Run: headless pygame with SDL's dummy video driver; simulated clock (each Clock.tick advances the game by its frame time, no real sleeping); random seed 0; keys injected as events and as key.get_pressed() state; no mouse input.
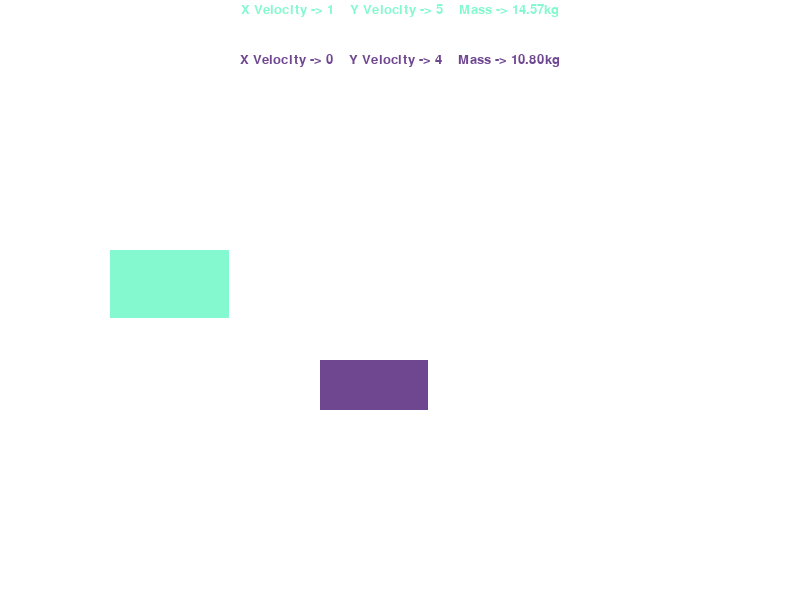
Frame 1 of 4 · flips 1–60 · no input
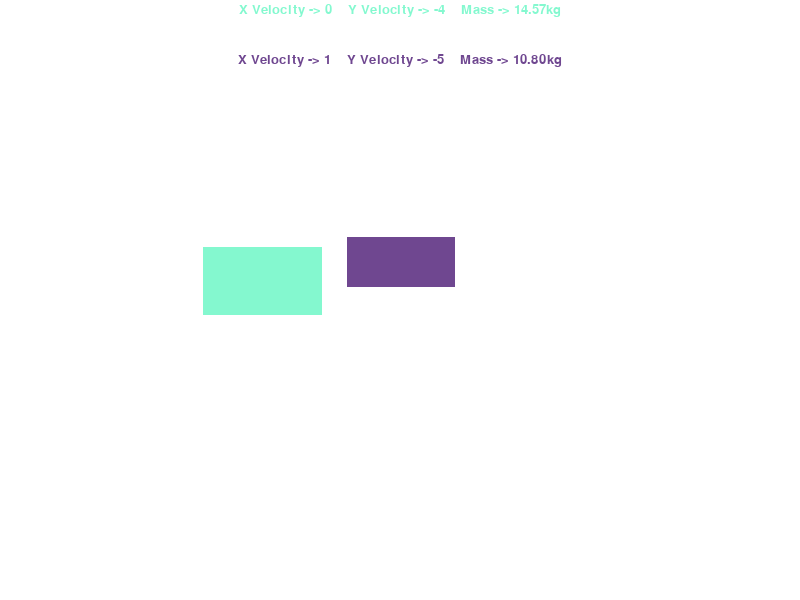
Frame 2 of 4 · flips 61–180 · tapped SPACE, RETURN · held RIGHT (→), D
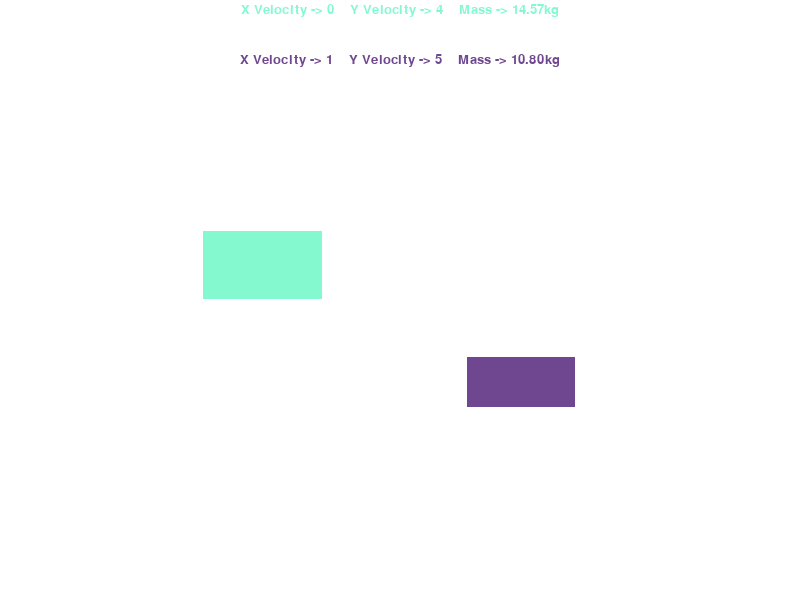
Frame 3 of 4 · flips 181–300 · held DOWN (↓), S
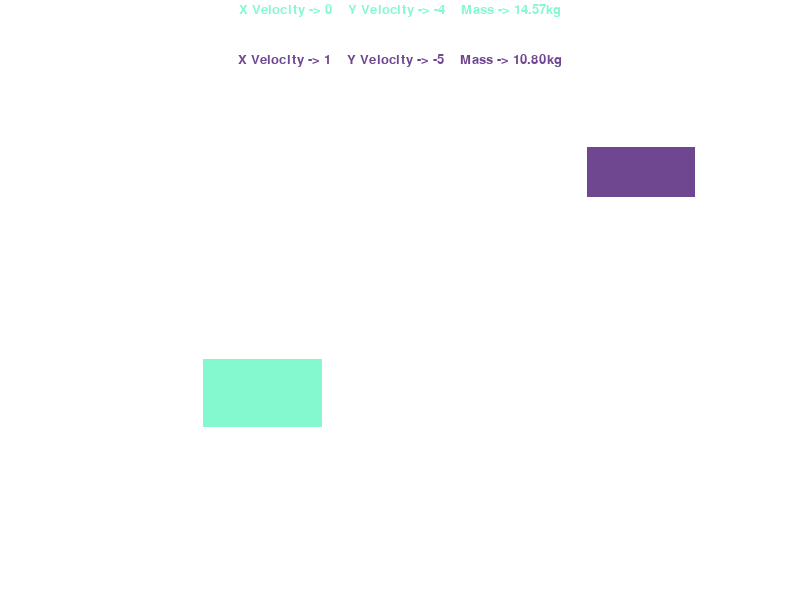
Frame 4 of 4 · flips 301–420 · held LEFT (←), A, UP (↑), W

The pygame program that drew these frames:

import pygame
from random import randint, choice

pygame.init()
screenWidth, screenHeight = 800, 600
win = pygame.display.set_mode((screenWidth, screenHeight))
pygame.display.set_caption('Collitions for rectangles')

clock = pygame.time.Clock()

class textOnScreen(object):
    def __init__(self, xSpeed, ySpeed, mass, pos, size, color):
        self.xSpeed = xSpeed
        self.ySpeed = ySpeed
        self.mass = mass
        self.pos = pos
        self.x = int(pos[0])
        self.y = int(pos[1])
        self.size = size
        self.color = color
        self.myfont = pygame.font.SysFont('Comic Sans MS', self.size)

    def draw(self, win, center = False):
        self.text = 'X Velocity -> ' + str(self.xSpeed) +'    Y Velocity -> ' + str(self.ySpeed) + '    Mass -> ' + "{:.2f}".format(self.mass/1000) + 'kg' 
        self.textsurface = self.myfont.render(self.text, True, self.color)
        if center:
            rect = self.textsurface.get_rect(center = (self.x, self.y))
            win.blit(self.textsurface, rect)
        else:
            win.blit(self.textsurface, (self.x, self.y))

    def speedUpdate(self, xSpeed, ySpeed):
        self.xSpeed = xSpeed
        self.ySpeed = ySpeed

class Rectangle(object):
    def __init__(self, pos, density):
        self.pos = pos
        self.x = pos[0]
        self.y = pos[1]
        self.width = randint(70,  150)
        self.height = randint(20, 80)
        #Density = g/pixel
        self.density = density
        self.xVel = randint(-5,5)
        self.yVel = randint(-5, 5)
        self.mass = density * self.width * self.height
        self.color = (randint(0, 255), randint(0, 255), randint(0, 255))
        self.rect =  pygame.Rect(self.x, self.y, self.width, self.height)

    def draw(self, win):
        self.rect =  pygame.Rect(self.x, self.y, self.width, self.height)
        pygame.draw.rect(win, self.color, self.rect)

    def move(self):
        if self.x > 0 and self.x + self.width < screenWidth:
            self.x += self.xVel
        else:
            self.xVel *= -1
            self.x += self.xVel

        if self.y > 0 and self.y + self.height < screenHeight:
            self.y += self.yVel
        else:
            self.yVel *= -1
            self.y += self.yVel

def collision(obj1, obj2):
    m1 = obj1.mass/1000
    m2 = obj2.mass/1000
    u1x = obj1.xVel
    u2x = obj2.xVel
    u1y = obj1.yVel
    u2y = obj2.yVel

    obj1.xVel = int(((m1-m2)/(m1+m2))*u1x + (2*m2/(m1+m2))*u2x)
    obj2.xVel = int((2*m1/(m1+m2))*u1x + ((m2-m1)/(m1+m2))*u2x)

    obj1.yVel = int(((m1-m2)/(m1+m2))*u1y + (2*m2/(m1+m2))*u2y)
    obj2.yVel = int((2*m1/(m1+m2))*u1y + ((m2-m1)/(m1+m2))*u2y)

    while obj1.rect.colliderect(obj2.rect):
        if not obj1.xVel and not obj1.yVel and not obj2.xVel and not obj2.yVel:
            break
        obj1.move()
        obj2.move()
        updateWin()

def  updateWin():
    win.fill((255,255,255))

    rect1.draw(win)
    rect2.draw(win)

    rect1DisplayVel.draw(win, center = True)
    rect2DisplayVel.draw(win, center = True)
    
    pygame.display.flip()

#Defining objects
#Density - Unit = g/pixel
rect1 = Rectangle((50,50), 1.8)
rect2 = Rectangle((320,120), 2)

rect1DisplayVel = textOnScreen(rect1.xVel, rect1.yVel, rect1.mass, (screenWidth//2, 10), 20, rect1.color)
rect2DisplayVel = textOnScreen(rect2.xVel, rect2.yVel, rect2.mass, (screenWidth//2, 60), 20, rect2.color)

run = True
fastForward = False
while run :
    for event in pygame.event.get():
        if event.type == pygame.QUIT:
            run = False

    keys = pygame.key.get_pressed()

    if keys[pygame.K_SPACE]:
        clock.tick(240)
    else:
        clock.tick((60))

    #if all boxes have 0 velocity then program closes after 5 seconds
    if not rect1.xVel and not rect1.yVel and not rect2.xVel and not rect2.yVel:
        pygame.time.delay(5000)
        run = False

    rect1.move()
    rect2.move()

    rect1DisplayVel.speedUpdate(rect1.xVel, rect1.yVel)
    rect2DisplayVel.speedUpdate(rect2.xVel, rect2.yVel)

    if rect1.rect.colliderect(rect2.rect):
        collision(rect1, rect2)

    updateWin()

pygame.quit()
